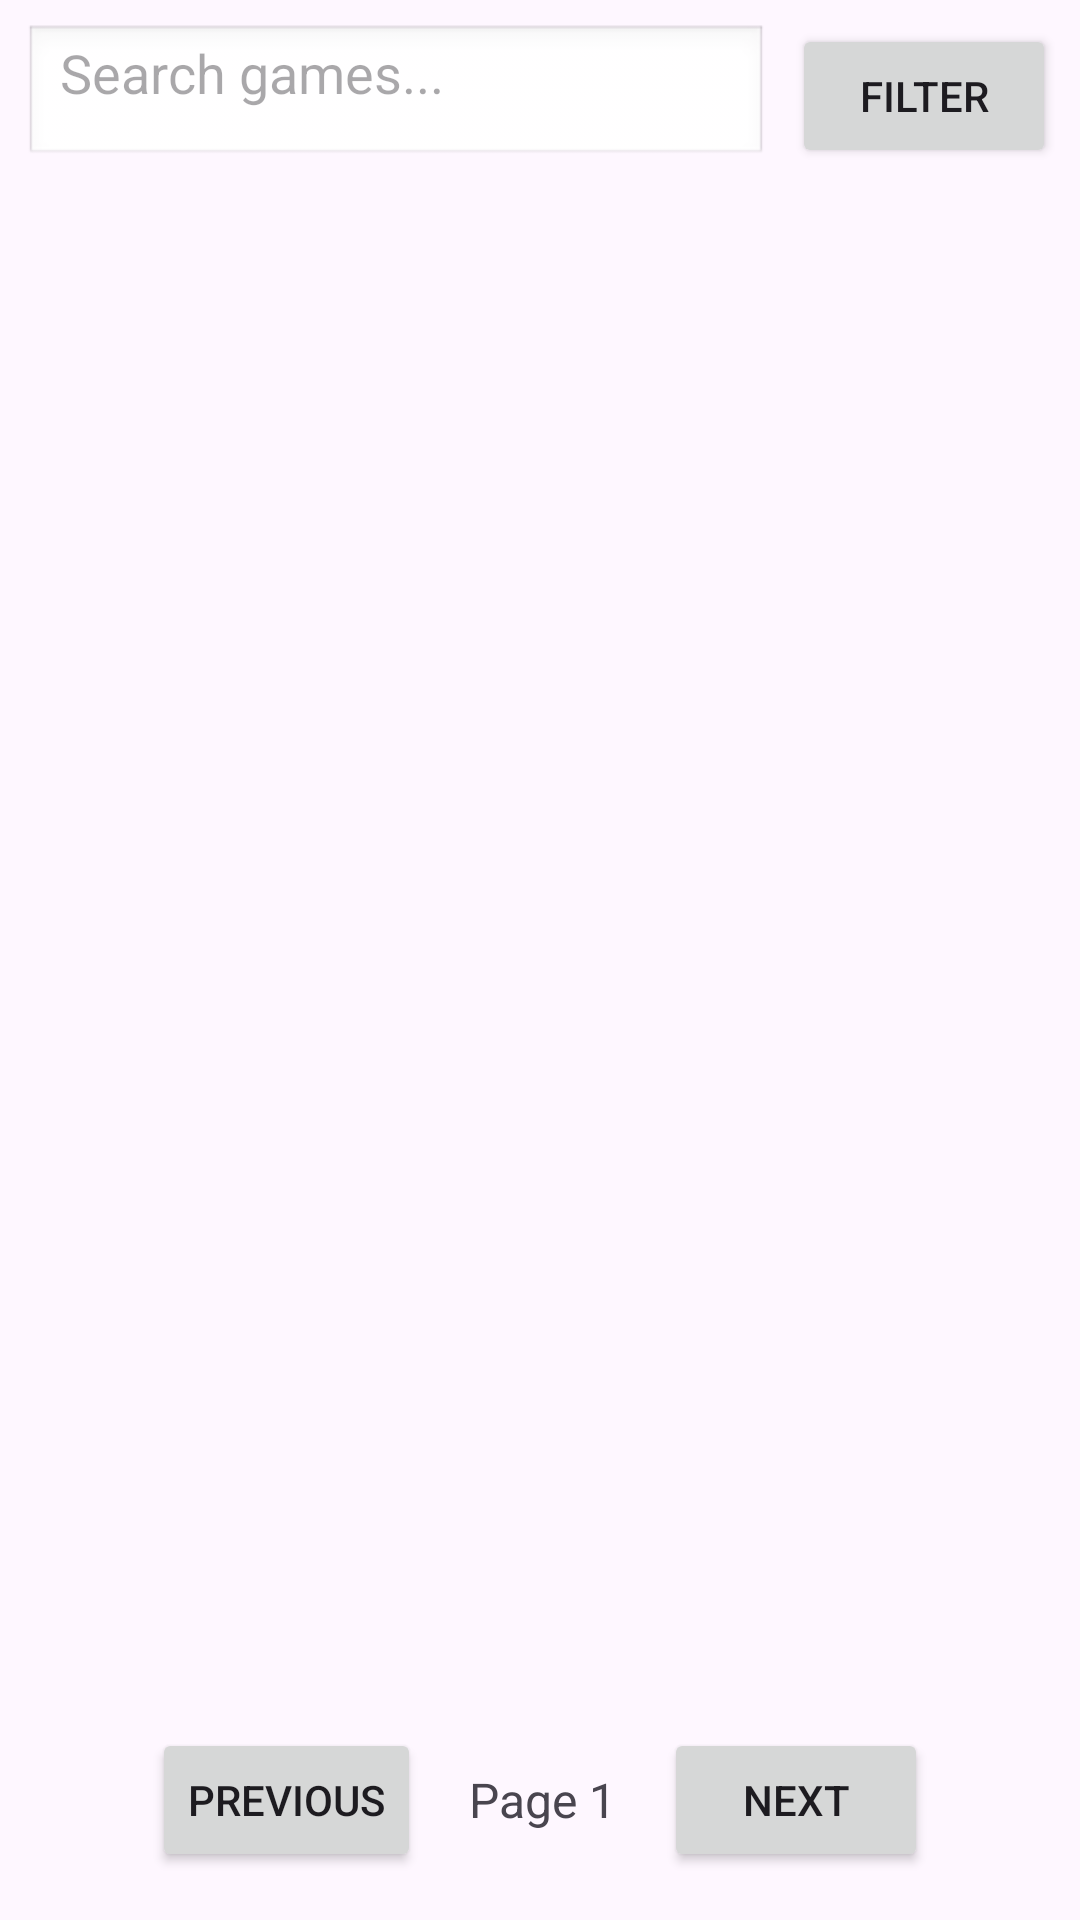

Layout XML and referenced resources for this Android screen:
<!-- AndroidManifest.xml: application theme Theme.RateIT -->
<!-- res/layout/fragment_games_list.xml -->
<?xml version="1.0" encoding="utf-8"?>
<androidx.constraintlayout.widget.ConstraintLayout xmlns:android="http://schemas.android.com/apk/res/android"
    xmlns:app="http://schemas.android.com/apk/res-auto"
    xmlns:tools="http://schemas.android.com/tools"
    android:layout_width="match_parent"
    android:layout_height="match_parent"
    tools:context=".GamesListFragment">

    <LinearLayout
        android:id="@+id/searchContainer"
        android:layout_width="0dp"
        android:layout_height="wrap_content"
        android:orientation="horizontal"
        android:layout_margin="8dp"
        android:background="@android:drawable/edit_text"
        android:padding="4dp"
        app:layout_constraintStart_toStartOf="parent"
        app:layout_constraintEnd_toStartOf="@+id/btnFilter"
        app:layout_constraintTop_toTopOf="parent">

        <EditText
            android:id="@+id/etSearch"
            android:layout_width="0dp"
            android:layout_height="wrap_content"
            android:layout_weight="1"
            android:hint="Search games..."
            android:background="@android:color/transparent"
            android:inputType="text"
            android:maxLines="1"
            android:imeOptions="actionSearch"
            android:paddingStart="8dp"
            android:paddingEnd="8dp" />

        <ImageButton
            android:id="@+id/btnClearSearch"
            android:layout_width="wrap_content"
            android:layout_height="wrap_content"
            android:src="@android:drawable/ic_menu_close_clear_cancel"
            android:background="?attr/selectableItemBackgroundBorderless"
            android:contentDescription="Clear search"
            android:visibility="gone"
            android:padding="4dp" />

    </LinearLayout>

    <Button
        android:id="@+id/btnFilter"
        android:layout_width="wrap_content"
        android:layout_height="wrap_content"
        android:text="Filter"
        android:layout_margin="8dp"
        app:layout_constraintEnd_toEndOf="parent"
        app:layout_constraintTop_toTopOf="parent" />

    <androidx.recyclerview.widget.RecyclerView
        android:id="@+id/gamesListView"
        android:layout_width="match_parent"
        android:layout_height="0dp"
        app:layout_constraintBottom_toTopOf="@+id/paginationContainer"
        app:layout_constraintTop_toBottomOf="@+id/searchContainer" />

    <LinearLayout
        android:id="@+id/paginationContainer"
        android:layout_width="match_parent"
        android:layout_height="wrap_content"
        android:orientation="horizontal"
        android:padding="16dp"
        android:gravity="center"
        app:layout_constraintBottom_toBottomOf="parent">

        <Button
            android:id="@+id/btnPrevious"
            android:layout_width="wrap_content"
            android:layout_height="wrap_content"
            android:text="Previous"
            android:layout_marginEnd="16dp" />

        <TextView
            android:id="@+id/tvPageInfo"
            android:layout_width="wrap_content"
            android:layout_height="wrap_content"
            android:text="Page 1"
            android:textSize="16sp"
            android:layout_marginEnd="16dp" />

        <Button
            android:id="@+id/btnNext"
            android:layout_width="wrap_content"
            android:layout_height="wrap_content"
            android:text="Next" />

    </LinearLayout>

</androidx.constraintlayout.widget.ConstraintLayout>
<!-- resources referenced by this layout -->
<resources>
  <style name="Theme.RateIT" parent="Base.Theme.RateIT" />
  <style name="Base.Theme.RateIT" parent="Theme.Material3.DayNight.NoActionBar">
          
          
      </style>
</resources>
